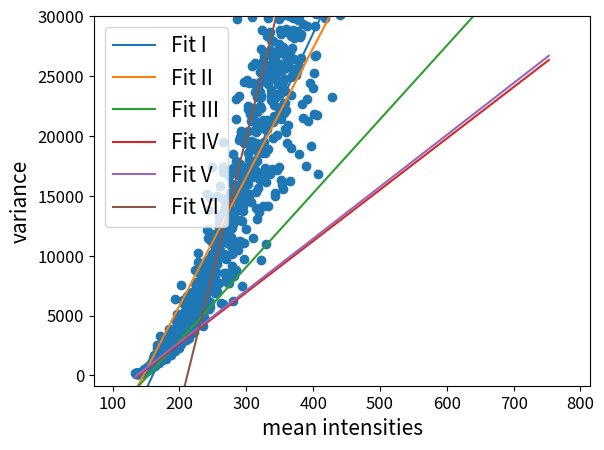

Python code for this plot: (Note: this script raises an exception after producing the figure.)
import numpy as np
import matplotlib.pyplot as plot
#bundledtubeshigh
y= [163.689, 187.999, 161.343, 190.688, 161.186, 167.843, 140.653, 154.154, 169.44, 147.587, 167.237, 171.834, 174.53, 190.214, 177.224, 148.363, 148.277, 199.594, 158.124, 169.776, 183.888, 162.527, 204.364, 187.564, 170.8, 231.87, 218.528, 184.329, 158.956, 188.99, 176.426, 261.074, 280.558, 314.785, 192.158, 208.454, 286.568, 298.06, 375.016, 246.586, 406.957, 266.638, 561.872, 338.667, 240.999, 422.713, 443.456, 514.706, 407.912, 473.061, 563.183, 348.961, 554.883, 487.331, 513.542, 415.761, 570.753, 713.89, 382.634, 498.442, 486.682, 607.395, 603.028, 514.197, 542.024, 497.278, 634.486, 565.856, 686.678, 822.586, 760.016, 545.064, 900.168, 600.218, 808.944, 594.586, 713.702, 829.216, 1014.81, 703.659, 721.379, 721.763, 878.627, 825.3, 1439.8, 872.508, 1147.84, 820.283, 914.444, 1540.27, 849.341, 905.743, 1058.44, 1682.92, 920.662, 1103.63, 1340.7, 805.773, 960.358, 1091.2, 1211.84, 1558.36, 1024.38, 1000.82, 2546.5, 2313.46, 1577.49, 1075.97, 2561.71, 1901.88, 1997.08, 1195.46, 1837.58, 1699.71, 1569.04, 1062.09, 1234.07, 1838.67, 1408.66, 1255.54, 1491.47, 1468.87, 3324.2, 1254.22, 1782.28, 1740.51, 1550.25, 1457.61, 1257.7, 1683.29, 2577.62, 1865.29, 1843.25, 2313.39, 1332.36, 1747.93, 1542.39, 1403.28, 1739.08, 1564.57, 1807.62, 1929.15, 2009.15, 2296.2, 2021.76, 3039.93, 2378.65, 1933.29, 2569.7, 2299.45, 2284.2, 1372.6, 1720.14, 2243.34, 3210.46, 3273.77, 1973.48, 2088.33, 2421.69, 1751.19, 2817.53, 2930.07, 2916.84, 3838.55, 2338.14, 2249.99, 2186.14, 3174.61, 1980.04, 1808.86, 1871.12, 1672.68, 3500.23, 3303.06, 1985.04, 2250.73, 2928.08, 3599.18, 3483.64, 2210.28, 3695.98, 2944.78, 2594.72, 2396.65, 3236.73, 2882.54, 3326.4, 2999.8, 2839.86, 3399.31, 6421.55, 2028.21, 3923.54, 3450.08, 3520.07, 4526.46, 2583.71, 3858.01, 2232.11, 3963.47, 2933.45, 2664.94, 3416.19, 3051.41, 5163.93, 2611.67, 2677.03, 3496.1, 3919.16, 3016.1, 5065.05, 3389.2, 2260.92, 3845.33, 4325.85, 3078.92, 3606.41, 3435.1, 2650.65, 2941.91, 4697.37, 3717.32, 7529.87, 3965.33, 3753.75, 3625.27, 4970.73, 4318.45, 5148.18, 3665.05, 6304.28, 3284.64, 4778.54, 4548.71, 5929.11, 5326.25, 4526.8, 5014.38, 3969.7, 3605.29, 5105.17, 6097.07, 4308.92, 3127.62, 2998.96, 6078.89, 3074.94, 6022.07, 6641.35, 4027.31, 4769.37, 3920.66, 5674.68, 4590.54, 3362.98, 5794.84, 5072.29, 5889.45, 3159.27, 4877.35, 5959.04, 4994.34, 6320.48, 3877.49, 5704.06, 4060.53, 5461.55, 5546.87, 6433.23, 3533.64, 6265.45, 4030.03, 4309.38, 3520.98, 6942.65, 6445.97, 5401.2, 4685.1, 5208.35, 5328.19, 6740.7, 3599.38, 5103.26, 5787.96, 4009.96, 5619.09, 6460.97, 6928.15, 8764.08, 7709.19, 5810.45, 5591.04, 6934.52, 7643.79, 6236.33, 7547.8, 6012.98, 7777.3, 7677.14, 10184.9, 5214.36, 5677.85, 7176, 9502.95, 6311.52, 4176.14, 6901.78, 6134.71, 5773.93, 5870.94, 6956.05, 6813.18, 4853.72, 5211.68, 8430.02, 7463.3, 9051.53, 6947.09, 4902.44, 5258.05, 9106.06, 4972.65, 6541.9, 5402.71, 4126.3, 8886.01, 5886.1, 5003.06, 8392.63, 7593.56, 9231.13, 7492.07, 4884.47, 7601.18, 6110.15, 9123.11, 6886.75, 7059.69, 6328.75, 7979.53, 6194.92, 7418.41, 8136.02, 9461.94, 6680.01, 12172.6, 7046.27, 8097.19, 15187.7, 9628.17, 13771, 7801.3, 6255.73, 11486.3, 8462.81, 5552.9, 9249.95, 11402.5, 8960.15, 14921, 9135.49, 6169.58, 5749.77, 8552.72, 9894.28, 8277.46, 8564.14, 11255.3, 9039.29, 10002.7, 10100.5, 17361.2, 11265.3, 11825.1, 7271.62, 8321.28, 11156, 8739.25, 9697.62, 10886.5, 7488.75, 10944.6, 8634.01, 9871.09, 9681.14, 6894.39, 8292.97, 10074.1, 9899.43, 10284.8, 11080, 8613.84, 9480.96, 15002.8, 7693.3, 7054.22, 10742.4, 9320.42, 11184.6, 9788.25, 11454.4, 11867.7, 12305.6, 10854.4, 12783.4, 12679.7, 7713.16, 13273.4, 15780.8, 12826.4, 10442.2, 12686.8, 13510.8, 12484.6, 11446.5, 13134.8, 6053.45, 12445.2, 17012.2, 19462.6, 12730.7, 13274.9, 12713.4, 5933.73, 17365.8, 14658.1, 10122, 11620.6, 11379.9, 8578.81, 13305.1, 11331.5, 11214.5, 14065.8, 14705.6, 9717.47, 8541.87, 11856.8, 7862.41, 14587, 8236.43, 12806.3, 11257.5, 11281.1, 12070.2, 11090.7, 12419.5, 12883.7, 7755.96, 8089.75, 7717.3, 16623.7, 15215.9, 8165.79, 13960.7, 13062.6, 14808.8, 16833.8, 11559.5, 10820.8, 12995.2, 13431, 9137.82, 10742, 10109, 15961.9, 15025.4, 10783, 12340.8, 10225.4, 6226.38, 10759.8, 12683.5, 17334.2, 18507, 13758.2, 10376, 8603.17, 11260, 8268.49, 15072.1, 15877.3, 15736.4, 14607, 15524.9, 23043.7, 17920.3, 8810.6, 13755.7, 21398.7, 12966.7, 10881.9, 16891.6, 15413.5, 29789.4, 16708.1, 17526.7, 10495.6, 17623, 16712.9, 23330.3, 19616.8, 14336.4, 15765.1, 14935.6, 14756.5, 12987.5, 17637.2, 11225, 19899.6, 16913.9, 20370.8, 15784.4, 20294.6, 16236.8, 7499.61, 12870.6, 14223, 15027.2, 13704.6, 16692.7, 14146, 15109.6, 24463.9, 15012.6, 9732.89, 19432.3, 15005.5, 11095.3, 15848.3, 20267.9, 15210.4, 15174.4, 19536.6, 17359.6, 12218.7, 16187.6, 15262.2, 24675.2, 16615.3, 20420.1, 22215.5, 14825, 16539.2, 22511.1, 18603.1, 15965.6, 16955.5, 18046.2, 17090.1, 17532.8, 24447.2, 35746.9, 17745.5, 21815.7, 18805.4, 15151.1, 16658.9, 21281.3, 19538.4, 14494.6, 16566.6, 18978.3, 25831.5, 29887, 19475.4, 21353.8, 22307.5, 11514.1, 21832.5, 22190.4, 24392.4, 21285.5, 17661.5, 26084.8, 21185, 20468.1, 23660.8, 20315.2, 13979.2, 17072.6, 15317.2, 19440.5, 24257, 20506.1, 35710.8, 23255.3, 13091.4, 16962.3, 17908.7, 21967.9, 19364.2, 18660, 24110.8, 24225.3, 15662.7, 13612.6, 24438.6, 16597.8, 16417.6, 25360.5, 22474, 25876.5, 23662, 20724.3, 22288, 23248.5, 9607.4, 23344.8, 24615.8, 27254.2, 18571.9, 28854.2, 16330.5, 18889.9, 35164.1, 21300, 19122, 19413.5, 14145.2, 26212.2, 19460.8, 26647.5, 20728, 31755.5, 17345.7, 18651.1, 25255.7, 20812.8, 18604.3, 24542.3, 20509.8, 10944.5, 16186.4, 16843.6, 28335.1, 20573.1, 24586.2, 21303.6, 33741.1, 14137.4, 25394.8, 29815.8, 18930.3, 24309.2, 25900.6, 21059, 25104.1, 32324.9, 25225.3, 24781.3, 28652.6, 27211.4, 16791.7, 23832.2, 31602.1, 27966.4, 23440.7, 23004.9, 23532.3, 26589.1, 17216.2, 34065.3, 19831.7, 27894.7, 30602.5, 21190.9, 26662.9, 26703.3, 21668.9, 22598.2, 32187, 14976.7, 26952.2, 25912.3, 26341.1, 15222.9, 25270.5, 26134.5, 23499.8, 23238.6, 33458.8, 17174.9, 20087.7, 24663.3, 31156.4, 25837.6, 27207.5, 24334.2, 17375.5, 29748.8, 22359.3, 27633.6, 26888.3, 25738, 26021.5, 27264.8, 28879.5, 23564.5, 25683.5, 32094.9, 25643.6, 25406.4, 16335, 28472.6, 21397.8, 30671, 30341.2, 24319.6, 35306.6, 15871.2, 30122.8, 27427.7, 15558.9, 31083.1, 24487.4, 25597.2, 21926.3, 24734.2, 22361.6, 35178.3, 26747.1, 32149.8, 20612.2, 22769.8, 23769.1, 32105.5, 28940.3, 20351.1, 34436.8, 22162.2, 19439.6, 30336.3, 28668, 26760.2, 31871.1, 26233.4, 20902.8, 26571.6, 31661.2, 41812.8, 25756.2, 30028.2, 47438.5, 32868.6, 42377.7, 34952.5, 16212.4, 26966.7, 30186.4, 30182.2, 24894.9, 23409.5, 34446.6, 19028.4, 28377.7, 25586.2, 27323.7, 32082.2, 32385.2, 29814.7, 36458.6, 28862.3, 35698.2, 35698.9, 36996.2, 37533.9, 26438.7, 28211.9, 37720.3, 37717.2, 36868.5, 34169.8, 34437.6, 38277.9, 42702, 34629.5, 33623.4, 25091.3, 25457.4, 39114.6, 35455.5, 32570.1, 37289.8, 28788.4, 34616.9, 29687, 33245.8, 40632.9, 41158, 29935.4, 25861.2, 34214.2, 18449.1, 33412.6, 36632.3, 28255.7, 45100.7, 31486.5, 34035.3, 30370.1, 28514.9, 26469.3, 35594.2, 31211.1, 42473.6, 36084.9, 22648.6, 34329.1, 21517.8, 43484.9, 40306.5, 29375.3, 36870.9, 43747.1, 42095.9, 32563, 39031.6, 35490.2, 51751.3, 30777.6, 32109.8, 47874.2, 42565.6, 30550.2, 35760, 37146.9, 17466.1, 49113.4, 23076.7, 36143, 29197.7, 35259.6, 35667.6, 39133.1, 21244.2, 33435.3, 39756.9, 38580.4, 39337.6, 31973, 31854.3, 24453.9, 46207.3, 38737.3, 37502.5, 36132.3, 19195.4, 42105.6, 40988.6, 41681.5, 39734, 57147.6, 46581.3, 38297, 40831.6, 24007, 44899.7, 41851.7, 55336.2, 36441.5, 21791.4, 41833.6, 39478.7, 40453.2, 25244.8, 48531.3, 29209.6, 26671.1, 45901.6, 39833.6, 33183.5, 51670.9, 36531.3, 31130.1, 26723, 30156.2, 40763.2, 36183.2, 38310.1, 21764.1, 49029.4, 16806.1, 50922.4, 40829.5, 45608.7, 41430.1, 35585.7, 45750.7, 42516.6, 51259.3, 34652, 35708.2, 45209.5, 36291.7, 48824.8, 41374.2, 46445.9, 36573.1, 34710.6, 42182.2, 46850.6, 39888.1, 48680.5, 47520.2, 46434.9, 34462.3, 41926.5, 61460.2, 38529.4, 48677.2, 38234.8, 31631.8, 37844.4, 48291.2, 29816.1, 45464.4, 49332.6, 43654, 48377, 39063.3, 53942.4, 49088.5, 45892.4, 35990.3, 43336.2, 46372.4, 44389.7, 45694.5, 51798.3, 45734, 53710.5, 41311.9, 37512.6, 37532.4, 58432.5, 52127.5, 47641.5, 46853.5, 50231.2, 44692.7, 50580.4, 46822.9, 53203.4, 45252.1, 39019.3, 39852.6, 48005.6, 50040.9, 44826.8, 23270.9, 49151.9, 50698.8, 39401.5, 45188.8, 43698.7, 45821.1, 45135, 40770.7, 54131.8, 38474.4, 41891.7, 51265, 51923.4, 35793.1, 54051.3, 44490.4, 54660.6, 53492.4, 39451, 60486.6, 48515, 45994.2, 44710.2, 45947.2, 55178.6, 36962.8, 51479.8, 60650.2, 50123.5, 62406.6, 51762.1, 61874.9, 64011.6, 54114.7, 47394.2, 42100.9, 51430.4, 30086.2, 36626.8, 60616.2, 36893.5, 49507, 59777.7, 33416.7, 56790.8, 47036.7, 57812.8, 49208.9, 56923.9, 42269.8, 60111.5, 60773.8, 52354.6, 58290.3, 49229.3, 42746.2, 53231.9, 46221.4, 50138, 45219.7, 56776.7, 55430.1, 46466, 57391.2, 62646.6, 65308.6, 52399.6, 67880.2, 35977.7, 56481.6, 50636.5, 56639, 45586.5, 57838.6, 59848.7, 46347, 56311.1, 53763.9, 65056.1, 55559.7, 63457.1, 54545.2, 42202.6, 41888.4, 55207.3, 49809.2, 40972.3, 34884.2, 68241.2, 62441.6, 57520.2, 49800.3, 56777.2, 63054.4, 61696.3, 43314.9, 50787.5, 55600.6, 62226.2, 56230.3, 33404.5, 55776.9, 58590.1, 65372.1, 55265.8, 50812.8, 45285.8, 65364.3, 50356.2, 54643.6, 49783.5, 45258.2, 61249.8, 58821.2, 60046.6, 34790.9, 52226.5, 68515.8, 64246, 59190.1, 61145.2, 42009, 60153.4, 63617.5, 58826.5, 66316.9, 54431.3, 52534, 50289.5, 71028.4, 74057.3, 57882.6, 61931.2, 65885.5, 37255, 51205.5, 39770.8, 63508, 51968, 53467, 55363.5, 66892, 60419.1, 69159.3, 70011.8, 68508.9, 56990.6, 63794.5, 50082.3, 64933.7, 58470.1, 62213.8, 64017.5, 64142, 60486.2, 67085.6, 70963.2, 64523.5, 69277.9, 53387.5, 60511.6, 64895.8, 74890.6, 54047, 66447, 58275.7, 41652, 58517.7, 48113.8, 58018.8, 62314.7, 63265.9, 50637, 61910, 63856, 63755.8, 72419.5, 61633.4, 42902.5, 68995.1, 70083, 59181.1, 77379.2, 66615.9, 59992.6, 70747.7, 69454.2, 67203, 69597.6, 71791.4, 62108.4, 70570.8, 52131.9, 65907.3, 62824.6, 37095.3, 68775.2, 71434, 44867.9, 63969, 55253.9, 69256, 63247.9, 62370.1, 62227.4, 65853.5, 73655.4, 49083.6, 73887.4, 35859.5, 53018.4, 66881.8, 80305.1, 57309.1, 69499.1, 78549, 66576.5, 55579.2, 68726.1, 40680.7, 65142.7, 52212.4, 51310, 65709.1, 62601.9, 63658.6, 65231.2, 70624.9, 67693.1, 48923.3, 60623.3, 61482.3, 44341.5, 55320.1, 73553.8, 60813.5, 68074.3, 70683.7, 66085.9, 67333.5, 71878.9, 67920.7, 53470.1, 73953.5, 65631.2, 73332.6, 35302.3, 78063, 45071.4, 47188.2, 61452.1, 70283.5, 76597.6, 72005.3, 70650.2, 59499.9, 78109, 64381.4, 67077.2, 55782.2, 69257.3, 84139.7, 48761.8, 66983.4, 52320.4, 68962.4, 67902.8, 62717.9, 54858.2, 60729.1, 75654.7, 73392.6, 87319.8, 42338.4, 48076.1, 60751.7, 79525.5, 55093.3, 78426.9, 66424.2, 79133, 67037.8, 68495.9, 90658.3, 60827.1, 63615.2, 72079.8, 69611.9, 83812.9, 52508.2, 77233.4, 65603.8, 63709.5, 57902.4, 78055.5, 66932.5, 64069.4, 71063.5, 58054, 51184.5, 74452.2, 56029, 57525.9, 88216.1, 65627.4, 78546.4, 66353.4, 64994.7, 48887.1, 66572.4, 69095.8, 71970.9, 40209.6, 75275.6, 74054.6, 40912, 70267.3, 71291.8, 87286.1, 55044.5, 54377, 77328.1, 38007.5, 67779.3, 53024.3, 74600.1, 69067.7, 49003.7, 64273.7, 66817.1, 77378.7, 63777, 80285.1, 81832.4, 62415.7, 63590, 80628, 38593.9, 69458.9, 70278.7, 66696.3, 54921.1, 57037.7, 89297.1, 80984.2, 70994.6, 69655.2, 46026, 90414.8, 57249.9, 87717, 57439.1, 50852.8, 71640.5, 73022.8, 49231.1, 83224.6, 82922.1, 72552.2, 70646.2, 73494.6, 62463.5, 71936, 78151.1, 75142.9, 79745.1, 63828.2, 63353.4, 77028.4, 65403.6, 49509.5, 71566.6, 85435.4, 54964.7, 58455.1, 74583.1, 76266, 82951.9, 70109, 61281.1, 67220.6, 71244.8, 78957, 78871.7, 83582.4, 87853.5, 79473.1, 87738, 71724, 99067.5, 86216, 95600.9, 80657, 105492, 112063, 108590,]

x=[134.215, 134.645, 134.665, 134.705, 135.06, 135.335, 135.63, 135.965, 136.255, 136.555, 136.865, 137.175, 137.485, 137.81, 138.105, 138.415, 138.73, 139.035, 139.34, 139.655, 139.96, 140.27, 140.58, 140.895, 141.2, 141.51, 141.82, 142.125, 142.44, 142.745, 143.06, 143.375, 143.68, 144.005, 144.35, 144.66, 144.915, 145.235, 145.565, 145.905, 146.195, 146.68, 146.885, 147.195, 147.395, 148.205, 148.315, 148.345, 148.72, 149.155, 149.335, 149.595, 150.13, 150.17, 150.72, 150.845, 151.13, 151.49, 151.84, 152.09, 152.41, 152.735, 153.15, 153.805, 153.81, 153.96, 154.565, 154.62, 154.82, 155.435, 155.44, 155.825, 156.165, 156.455, 156.715, 157.29, 157.365, 157.62, 157.94, 158.325, 158.645, 158.87, 159.195, 159.495, 159.785, 160.18, 160.57, 160.87, 161.31, 161.545, 161.67, 162.13, 162.24, 162.605, 162.945, 163.26, 163.685, 163.955, 164.11, 164.715, 164.84, 165.175, 165.435, 165.655, 166.01, 166.285, 166.585, 166.935, 167.31, 167.55, 167.89, 168.14, 168.865, 168.955, 169.16, 169.365, 169.665, 169.98, 170.295, 170.695, 171.07, 171.23, 171.535, 172.03, 172.4, 172.46, 173.015, 173.385, 173.565, 174.37, 174.51, 174.61, 174.875, 175.075, 175.43, 175.765, 175.93, 176.2, 176.59, 176.8, 177.135, 177.555, 177.885, 178.375, 178.62, 178.7, 179, 179.605, 179.81, 180.035, 180.465, 180.5, 181.585, 181.59, 181.63, 181.91, 182.065, 182.375, 182.66, 182.985, 183.535, 183.64, 183.985, 184.585, 184.65, 184.845, 185.44, 185.51, 186.23, 186.52, 186.805, 186.81, 187.885, 187.925, 188.425, 188.65, 188.82, 188.885, 189.08, 190.095, 190.175, 190.275, 190.48, 190.495, 191.035, 191.295, 191.43, 191.75, 192.075, 192.685, 192.85, 192.885, 193.19, 193.9, 194.29, 194.765, 194.89, 194.975, 195.045, 195.545, 195.83, 196.055, 196.295, 196.67, 197.02, 197.435, 197.545, 197.89, 198.155, 198.63, 199.155, 199.155, 199.41, 199.925, 200.03, 200.31, 200.625, 201.545, 201.57, 201.675, 201.86, 202.7, 202.95, 203.195, 203.215, 203.855, 203.935, 204.235, 204.405, 204.68, 205.015, 205.55, 205.86, 206.19, 206.245, 206.52, 206.925, 207.165, 207.95, 208.055, 208.485, 208.59, 209.355, 209.475, 209.86, 210.455, 210.765, 210.77, 210.89, 210.93, 211.13, 211.555, 212.71, 212.725, 212.79, 212.88, 213.035, 213.415, 213.625, 214.245, 214.645, 214.955, 214.98, 215.155, 216.035, 216.125, 216.19, 216.665, 217.245, 217.285, 217.425, 217.715, 218.14, 218.345, 218.565, 219.205, 219.425, 219.495, 219.825, 220.18, 220.42, 221.23, 221.35, 221.645, 221.755, 222.16, 222.35, 222.605, 223.4, 223.42, 223.705, 224.235, 224.275, 224.435, 224.82, 225.135, 225.87, 226.25, 226.345, 227.125, 227.645, 227.765, 227.915, 227.935, 228.15, 228.235, 229.05, 229.23, 229.72, 229.92, 229.935, 230.11, 230.415, 230.64, 231.33, 231.415, 231.55, 232.115, 232.235, 232.595, 232.895, 233.61, 233.635, 233.785, 234.67, 235.005, 235.095, 235.865, 235.885, 236.045, 236.69, 236.88, 237.09, 237.25, 237.48, 237.605, 237.975, 238.255, 238.4, 239.12, 239.215, 239.41, 239.595, 239.98, 240.33, 240.58, 240.87, 241.17, 241.655, 241.825, 242.395, 242.54, 242.97, 243.07, 243.42, 243.62, 244.23, 244.285, 244.845, 245.01, 245.4, 245.6, 245.84, 246.215, 246.825, 246.99, 247.44, 247.535, 247.65, 248.155, 248.28, 248.95, 248.965, 249.395, 249.525, 249.895, 250.285, 250.67, 250.885, 251.085, 251.42, 251.67, 252.31, 252.455, 252.65, 253.045, 253.3, 253.615, 254.13, 254.165, 254.605, 255.175, 255.455, 255.67, 256.08, 256.285, 256.675, 256.87, 257.58, 257.675, 257.795, 257.975, 258.72, 258.975, 259.025, 259.265, 259.765, 259.77, 260.04, 260.53, 260.9, 261.145, 261.78, 261.895, 261.92, 262.475, 262.515, 262.89, 264.44, 264.86, 264.895, 265.055, 265.155, 265.305, 265.835, 266.075, 266.15, 266.395, 267.05, 267.335, 267.895, 268.02, 268.46, 268.605, 268.685, 269.445, 269.61, 269.665, 270.025, 270.21, 270.24, 270.25, 270.92, 271.125, 271.18, 271.71, 271.83, 272.45, 272.995, 273.115, 273.485, 273.98, 275.34, 275.445, 275.5, 275.84, 275.995, 277.14, 277.27, 277.33, 277.895, 277.935, 277.975, 278.08, 278.19, 278.28, 278.45, 278.575, 278.625, 279.04, 279.395, 279.755, 279.89, 280.16, 280.47, 280.79, 281.225, 281.865, 282.015, 282.09, 282.3, 283.625, 283.64, 283.81, 284.15, 284.485, 284.485, 284.705, 284.845, 285.335, 285.39, 286.065, 286.305, 286.395, 286.71, 287.115, 287.315, 287.56, 288.025, 288.385, 288.64, 289.185, 289.475, 289.765, 290.13, 290.2, 290.345, 290.925, 291, 291.29, 291.895, 292.22, 292.43, 292.52, 293.02, 293.41, 293.585, 293.885, 294.055, 294.42, 294.875, 294.985, 295.71, 296.155, 296.18, 296.585, 296.71, 297.045, 297.2, 297.71, 298.045, 298.115, 298.86, 299.22, 299.735, 299.9, 300.005, 300.04, 300.97, 301.825, 301.865, 301.895, 302.04, 302.235, 302.4, 302.72, 303.195, 303.505, 303.53, 303.73, 304.39, 304.77, 305.145, 305.145, 305.26, 305.51, 305.84, 306.185, 306.595, 306.98, 307.065, 307.93, 307.93, 308.36, 308.655, 309.415, 309.92, 310.125, 310.15, 310.22, 310.48, 310.52, 310.785, 311.115, 312.51, 312.575, 313.465, 313.69, 314.31, 314.34, 314.805, 314.87, 314.915, 315.08, 315.29, 315.405, 315.5, 315.6, 316.085, 316.41, 316.555, 316.895, 316.97, 317.32, 317.615, 317.95, 318.29, 318.625, 318.9, 319.15, 320.415, 320.66, 320.66, 320.875, 321.155, 321.67, 321.81, 322.115, 322.185, 322.31, 322.7, 322.89, 323.185, 323.665, 324.075, 324.165, 325.255, 325.455, 325.455, 325.69, 325.72, 326.085, 326.32, 327.065, 327.665, 328, 328.33, 328.415, 328.7, 328.725, 328.89, 329.16, 329.445, 330.025, 330.055, 330.3, 330.61, 331.13, 331.34, 331.94, 332.455, 332.59, 332.66, 332.745, 333.07, 333.875, 333.915, 334.02, 334.455, 334.68, 335.01, 335.625, 335.94, 335.945, 336.24, 336.445, 337.09, 337.175, 337.39, 337.935, 338.46, 338.595, 338.61, 340.125, 340.45, 340.495, 340.52, 340.615, 341.2, 341.425, 341.73, 342.54, 342.85, 342.925, 343.095, 343.355, 343.625, 344.295, 344.625, 344.945, 345.055, 345.17, 345.455, 345.55, 345.89, 346.045, 346.065, 346.96, 347.05, 348.385, 348.555, 349.045, 349.09, 349.355, 349.99, 350.435, 350.44, 350.745, 350.88, 351.095, 351.21, 351.235, 351.3, 351.345, 351.745, 352.25, 352.265, 353.06, 353.075, 353.69, 353.87, 354.53, 354.76, 354.77, 355.045, 355.11, 356.07, 356.44, 356.8, 357.145, 357.745, 357.75, 357.9, 357.94, 357.975, 358.125, 358.45, 358.89, 359.085, 359.595, 359.745, 360.275, 360.595, 360.725, 361.16, 361.39, 361.56, 361.85, 362.305, 362.505, 363.03, 363.16, 363.525, 364.065, 364.155, 364.615, 364.635, 365.095, 365.675, 365.91, 365.99, 366.24, 366.555, 366.88, 367.395, 367.425, 367.825, 368.015, 368.33, 369.065, 369.355, 369.82, 369.955, 370.075, 370.195, 370.615, 371.02, 371.51, 371.605, 371.815, 372.305, 372.59, 373.585, 373.585, 373.595, 373.91, 373.92, 374.25, 374.51, 375.15, 375.73, 375.735, 375.88, 376.11, 376.365, 376.825, 377.01, 377.49, 377.62, 378.025, 378.37, 378.6, 379.02, 379.59, 379.76, 380.15, 380.3, 380.7, 380.7, 381.145, 381.425, 381.915, 381.97, 383.445, 383.72, 383.805, 383.895, 384.085, 384.11, 384.5, 384.505, 384.95, 385.03, 385.485, 385.9, 385.965, 386.42, 386.835, 386.945, 387.205, 387.515, 387.9, 388.23, 388.44, 389.255, 389.34, 389.44, 389.8, 390.095, 390.32, 390.84, 390.91, 391.38, 391.62, 392.285, 392.295, 392.58, 392.77, 393.1, 393.525, 393.89, 394.32, 394.565, 394.66, 394.955, 395.78, 396.06, 396.25, 396.745, 396.75, 397.015, 397.295, 397.545, 397.75, 398.425, 399.025, 399.17, 399.345, 399.705, 399.965, 400.345, 400.55, 400.925, 401.02, 401.14, 401.51, 401.795, 402.33, 402.455, 402.745, 402.99, 403.975, 404.005, 404.135, 404.245, 404.795, 404.925, 405.4, 405.82, 405.985, 406.145, 406.515, 406.9, 407.03, 407.385, 407.935, 408.135, 408.525, 408.625, 408.955, 409.235, 409.65, 409.8, 410.13, 410.59, 410.8, 411.08, 411.33, 411.76, 411.99, 412.285, 412.57, 412.89, 413.245, 413.555, 414.255, 414.285, 414.46, 414.755, 415.99, 416.27, 416.715, 416.82, 416.835, 416.85, 417.045, 417.275, 418.02, 418.26, 418.405, 418.46, 418.82, 419.11, 419.585, 419.75, 420.02, 420.345, 420.7, 421.11, 421.265, 422.23, 422.455, 422.575, 422.73, 422.995, 423.305, 423.45, 424.035, 424.395, 424.45, 424.7, 425.055, 425.985, 426.04, 426.52, 426.55, 426.58, 427.5, 427.505, 427.735, 428.33, 428.36, 428.6, 428.745, 429.01, 429.62, 429.72, 429.95, 430.865, 430.87, 430.945, 431.345, 431.525, 431.995, 432.07, 432.495, 433.875, 434.05, 434.105, 434.29, 434.715, 434.74, 434.94, 435.005, 435.175, 435.65, 436.2, 436.305, 436.735, 437.265, 437.33, 437.375, 437.735, 438.085, 438.565, 438.665, 438.98, 439.47, 439.855, 439.93, 440.55, 440.66, 441.05, 441.185, 441.435, 442.185, 442.33, 442.37, 442.65, 443.035, 443.47, 443.54, 444.575, 444.615, 444.725, 444.995, 445.09, 445.5, 445.69, 446.355, 446.61, 446.8, 447.045, 447.23, 447.54, 448.22, 448.22, 448.475, 448.845, 449.19, 449.565, 449.795, 450.04, 450.41, 450.765, 451, 451.365, 451.61, 451.91, 452.405, 452.55, 453.355, 453.445, 453.69, 453.74, 454.27, 454.365, 454.93, 455.01, 455.275, 455.695, 455.89, 456.22, 456.555, 456.945, 457.15, 457.52, 457.83, 458.095, 458.375, 458.69, 459.085, 459.43, 459.61, 459.965, 460.34, 460.74, 460.89, 461.34, 461.54, 462.095, 462.14, 462.705, 462.715, 463.075, 463.715, 463.73, 463.955, 464.49, 464.6, 464.86, 465.24, 465.62, 465.83, 466.19, 466.55, 466.845, 467.08, 467.865, 468.105, 468.305, 468.5, 468.815, 468.965, 469.205, 469.545, 469.86, 470.29, 470.46, 470.785, 471.43, 471.555, 471.73, 471.98, 472.425, 472.665, 472.94, 473.385, 473.67, 473.91, 474.285, 474.605, 474.77, 475.16, 475.385, 475.845, 476.095, 476.34, 476.805, 476.975, 477.34, 477.71, 477.95, 478.25, 478.495, 478.9, 479.165, 479.4, 479.85, 480.565, 480.58, 480.725, 480.95, 481.385, 481.735, 482.71, 482.905, 483.085, 483.34, 483.365, 483.52, 483.925, 484.2, 484.595, 484.78, 485.055, 485.385, 485.635, 486.3, 486.475, 486.57, 486.835, 487.27, 487.45, 487.985, 488.16, 488.52, 488.81, 489.235, 489.4, 489.65, 490.05, 490.26, 490.635, 491.085, 491.33, 491.62, 491.85, 492.145, 492.68, 492.735, 493.05, 493.395, 493.67, 494.035, 494.43, 494.585, 495.105, 495.235, 495.785, 495.89, 496.115, 497.185, 497.35, 497.5, 497.7, 497.775, 498.47, 498.62, 498.63, 498.9, 499.465, 499.955, 500.055, 500.215, 500.77, 501.155, 501.4, 501.56, 501.72, 502.18, 502.3, 502.645, 503.055, 503.29, 503.655, 504.11, 504.23, 504.475, 505.105, 505.22, 505.525, 506.265, 506.33, 506.445, 506.905, 507.245, 507.355, 507.775, 508.015, 508.2, 508.61, 509.005, 509.23, 510.085, 510.175, 511.29, 511.56, 511.805, 511.91, 512.295, 512.93, 513.005, 513.1, 513.445, 513.67, 513.81, 513.86, 514.045, 515.075, 515.455, 515.64, 516.095, 516.18, 516.26, 516.545, 516.555, 516.825, 517.145, 517.21, 517.805, 518.31, 518.52, 518.765, 518.765, 519.21, 519.37, 519.645, 520.26, 520.315, 520.815, 520.975, 521.26, 521.905, 522.09, 522.65, 522.855, 522.945, 524.2, 524.245, 524.445, 524.57, 524.59, 525.09, 525.17, 525.66, 525.72, 526.16, 526.385, 526.495, 527.085, 527.09, 528.105, 528.505, 528.825, 528.88, 528.9, 529.065, 529.74, 529.815, 529.885, 530.28, 530.725, 532.905, 534.07, 535.96, 536.335, 536.64, 537.135, 537.54, 538.315, 539.115, 540.28, 540.83, 542.36, 542.4, 542.73, 543.975, 545.32, 548.665, 549.425, 550.92, 553.915, 554.315, 557.415, 557.665, 560.435, 560.725, 566.17, 567.35, 570.195, 573.98, 580.47, 585.25, 585.48, 589.745, 590.095, 591.375, 592.535, 593.4, 594.295, 595.32, 599.965, 604.795, 605.25, 606.265, 607.035, 607.04, 610.945, 616.405, 617.295, 617.355, 619.695, 619.755, 620.52, 636.135, 638.855, 644.285, 673.63, 675.92, 681.7, 684.27, 691.64, 705.875, 706.645, 714.19, 752.62]
plot.scatter(x,y)
x1 = np.linspace(np.min(x), np.max(x))
y1 = 118.938 * x1 + -19013.9#(Covariance minimization)
y2 = 107.603 * x1 + -15707.5#(Weighted fit of lowes 10 points, half of the set used for each run)
y3 = 61.6334 * x1 + -9436.83#(lowest points from each interval, linear fit over random number of points between 5 and 10)
y4 = 42.8658 * x1 + -5928.77#(real RANSAC)
y5 = 43.2962 * x1 + -5895.53#(real RANSAC with weighted fit instead of linear fit)
y6 = 225.333 * x1+ -47708#(linear fit of 8 randomly selected points)




plot.plot(x1,y1,label='Fit I')
plot.plot(x1,y2, label = 'Fit II')
plot.plot(x1,y3, label='Fit III')
plot.plot(x1, y4, label = 'Fit IV')
plot.plot(x1, y5, label = 'Fit V')
plot.plot(x1, y6, label = 'Fit VI')

plot.legend()
plot.xlabel("mean intensities", fontsize=15)
plot.ylabel("variance", fontsize=15)
plot.tick_params(axis='both', labelsize=12)
plot.legend(loc = 2, prop={'size':15})
dx = np.max(x)-np.min(x)
plot.axis([np.min(x)-0.1*dx, np.max(x)+0.1*dx, np.min(y)-1000, 30000])
plot.savefig('/home/<user>/MasterArbeit/pictures/geradenplots/bundledtubeshigh.png', dpi=300)